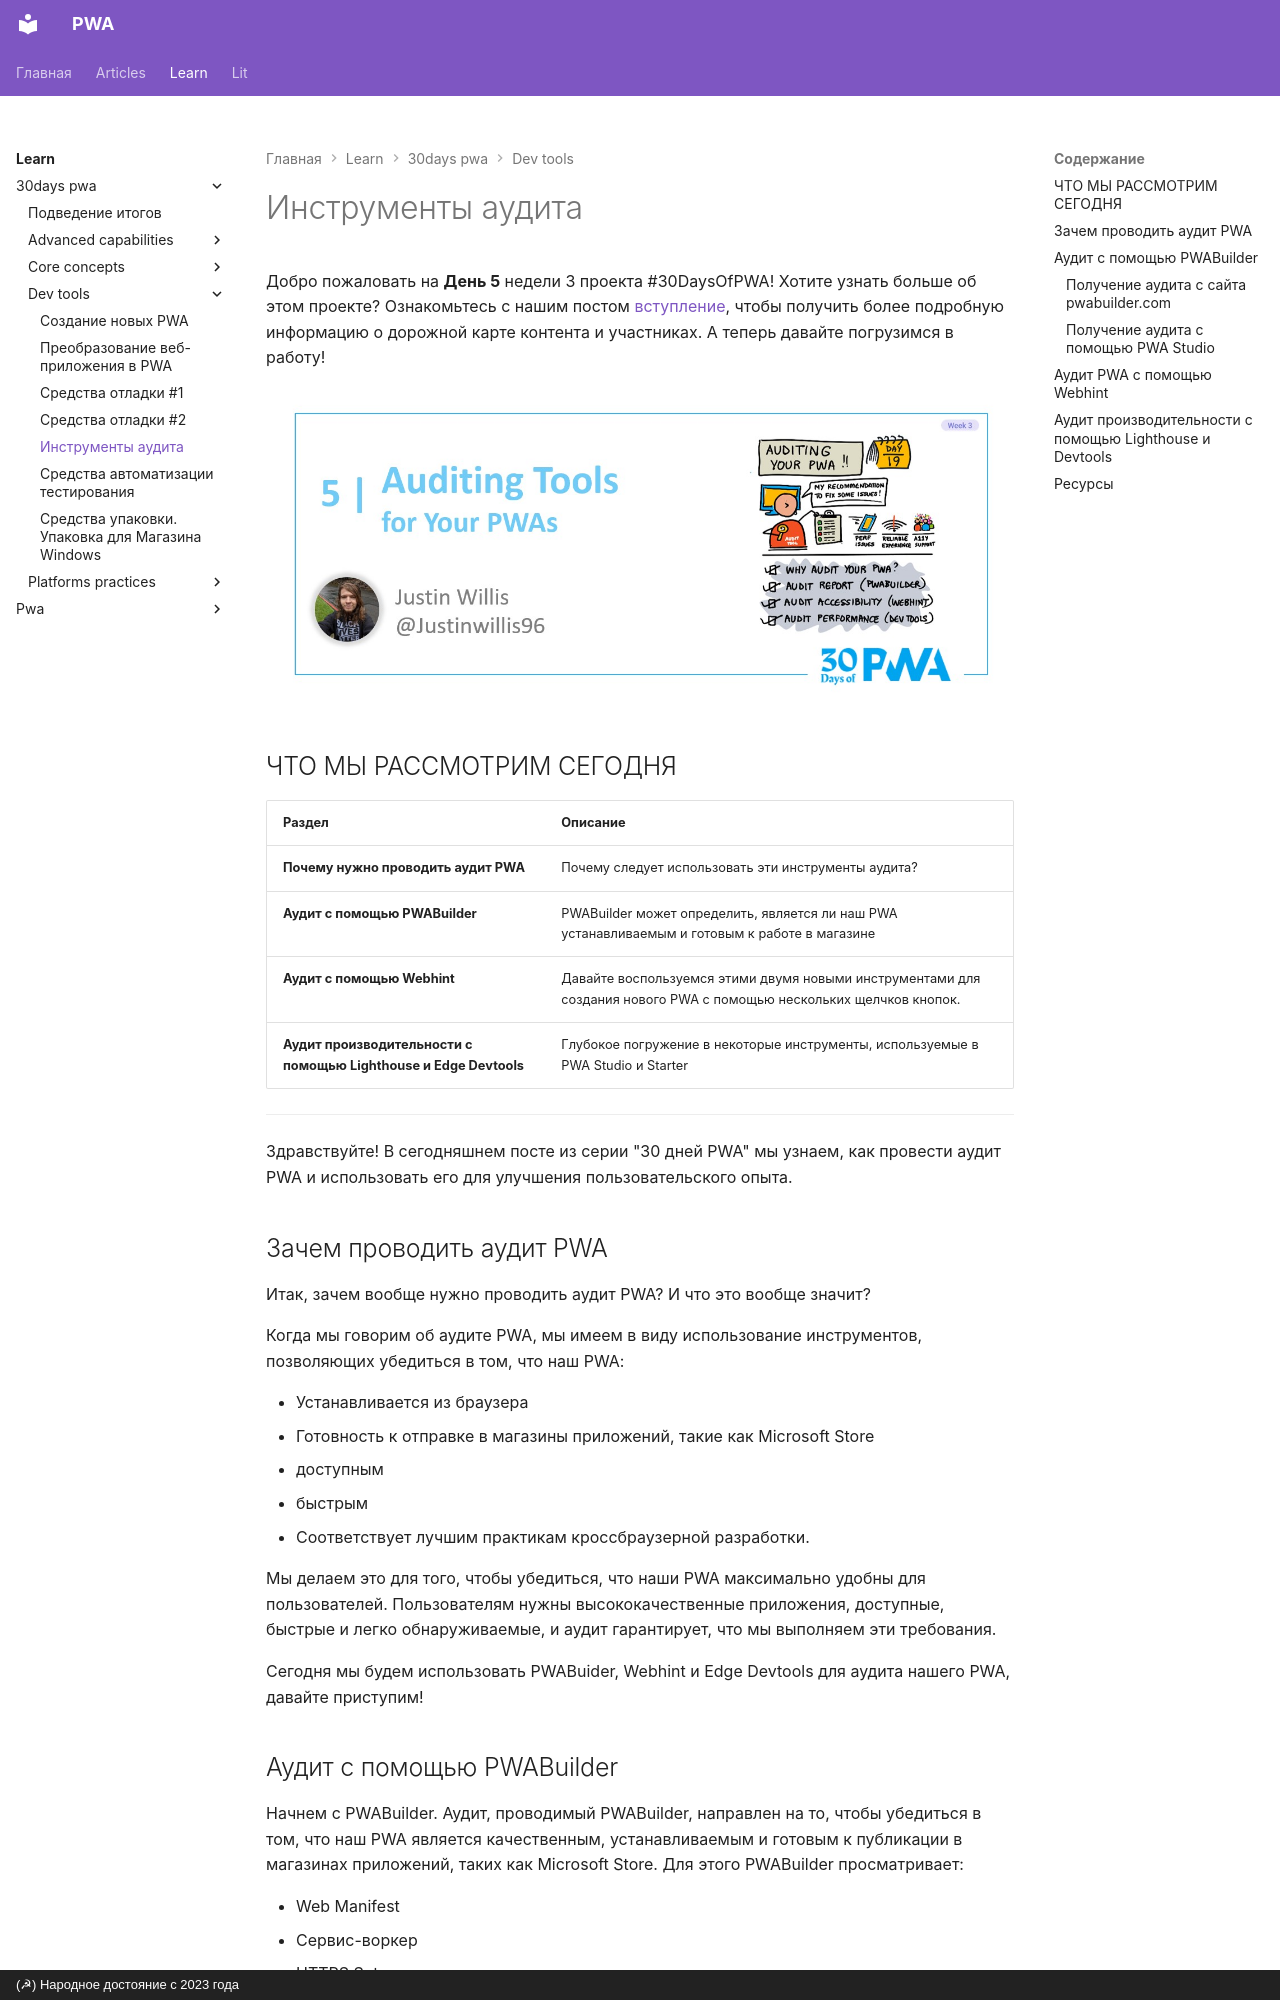

repository: xsltdev/pwadev.ru · page: learn/30days-pwa/dev-tools/05/index.html · generator: mkdocs · copyright: (☭) Народное достояние с 2023 года

# Инструменты аудита

Добро пожаловать на **День 5** недели 3 проекта #30DaysOfPWA! Хотите узнать больше об этом проекте? Ознакомьтесь с нашим постом [вступление](../index.md), чтобы получить более подробную информацию о дорожной карте контента и участниках. А теперь давайте погрузимся в работу!

![изображение названия и автора](_media/day-05.jpg)

## ЧТО МЫ РАССМОТРИМ СЕГОДНЯ

| Раздел | Описание |
| --- | --- |
| **Почему нужно проводить аудит PWA** | Почему следует использовать эти инструменты аудита? |
| **Аудит с помощью PWABuilder** | PWABuilder может определить, является ли наш PWA устанавливаемым и готовым к работе в магазине |
| **Аудит с помощью Webhint** | Давайте воспользуемся этими двумя новыми инструментами для создания нового PWA с помощью нескольких щелчков кнопок. |
| **Аудит производительности с помощью Lighthouse и Edge Devtools** | Глубокое погружение в некоторые инструменты, используемые в PWA Studio и Starter |

---

Здравствуйте! В сегодняшнем посте из серии "30 дней PWA" мы узнаем, как провести аудит PWA и использовать его для улучшения пользовательского опыта.

## Зачем проводить аудит PWA

Итак, зачем вообще нужно проводить аудит PWA? И что это вообще значит?

Когда мы говорим об аудите PWA, мы имеем в виду использование инструментов, позволяющих убедиться в том, что наш PWA:

-   Устанавливается из браузера
-   Готовность к отправке в магазины приложений, такие как Microsoft Store
-   доступным
-   быстрым
-   Соответствует лучшим практикам кроссбраузерной разработки.

Мы делаем это для того, чтобы убедиться, что наши PWA максимально удобны для пользователей. Пользователям нужны высококачественные приложения, доступные, быстрые и легко обнаруживаемые, и аудит гарантирует, что мы выполняем эти требования.

Сегодня мы будем использовать PWABuider, Webhint и Edge Devtools для аудита нашего PWA, давайте приступим!
